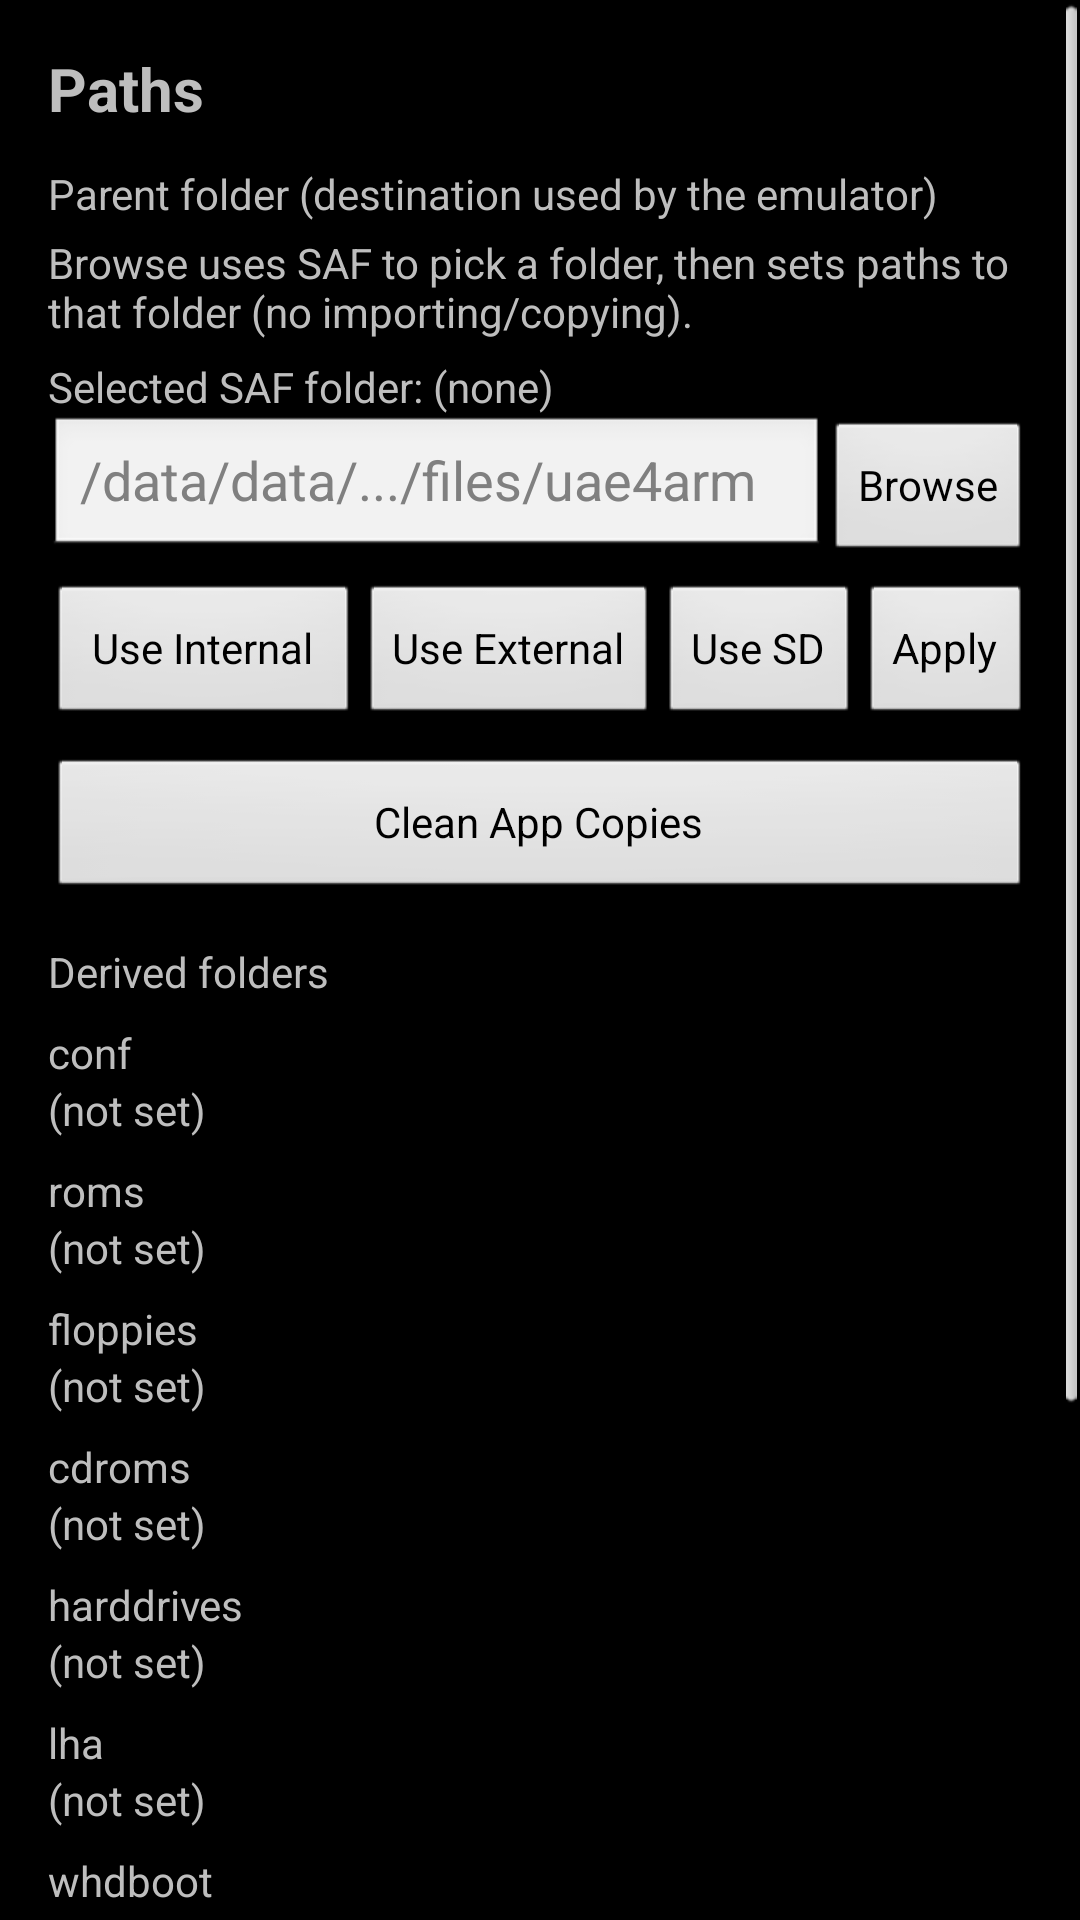

Reconstruct the res/layout file that produces this screen, plus the resources it refers to.
<!-- AndroidManifest.xml: activity theme AppTheme.Fullscreen -->
<!-- res/layout/activity_paths_options.xml -->
<?xml version="1.0" encoding="utf-8"?>
<ScrollView xmlns:android="http://schemas.android.com/apk/res/android"
    android:layout_width="match_parent"
    android:layout_height="match_parent">

    <LinearLayout
        android:layout_width="match_parent"
        android:layout_height="wrap_content"
        android:orientation="vertical"
        android:padding="16dp">

        <TextView
            android:layout_width="match_parent"
            android:layout_height="wrap_content"
            android:text="Paths"
            android:textSize="20sp"
            android:textStyle="bold" />

        <TextView
            android:layout_width="match_parent"
            android:layout_height="wrap_content"
            android:layout_marginTop="12dp"
            android:text="Parent folder (destination used by the emulator)" />

        <TextView
            android:layout_width="match_parent"
            android:layout_height="wrap_content"
            android:layout_marginTop="4dp"
            android:text="Browse uses SAF to pick a folder, then sets paths to that folder (no importing/copying)." />

        <TextView
            android:id="@+id/tvPathsSafSource"
            android:layout_width="match_parent"
            android:layout_height="wrap_content"
            android:layout_marginTop="6dp"
            android:ellipsize="middle"
            android:maxLines="2"
            android:text="Selected SAF folder: (none)" />

        <LinearLayout
            android:layout_width="match_parent"
            android:layout_height="wrap_content"
            android:orientation="horizontal">

            <EditText
                android:id="@+id/etPathsParent"
                android:layout_width="0dp"
                android:layout_height="wrap_content"
                android:layout_weight="1"
                android:hint="/data/data/.../files/uae4arm"
                android:inputType="text" />

            <Button
                android:id="@+id/btnPathsBrowseSaf"
                android:layout_width="wrap_content"
                android:layout_height="wrap_content"
                android:text="Browse" />
        </LinearLayout>

        <LinearLayout
            android:layout_width="match_parent"
            android:layout_height="wrap_content"
            android:orientation="horizontal"
            android:layout_marginTop="8dp">

            <Button
                android:id="@+id/btnPathsUseInternal"
                android:layout_width="0dp"
                android:layout_height="wrap_content"
                android:layout_weight="1"
                android:text="Use Internal" />

            <Button
                android:id="@+id/btnPathsUseExternal"
                android:layout_width="wrap_content"
                android:layout_height="wrap_content"
                android:text="Use External" />

            <Button
                android:id="@+id/btnPathsUseSd"
                android:layout_width="wrap_content"
                android:layout_height="wrap_content"
                android:text="Use SD" />

            <Button
                android:id="@+id/btnPathsApply"
                android:layout_width="wrap_content"
                android:layout_height="wrap_content"
                android:text="Apply" />
        </LinearLayout>

        <Button
            android:id="@+id/btnPathsCleanCopies"
            android:layout_width="match_parent"
            android:layout_height="wrap_content"
            android:layout_marginTop="10dp"
            android:text="Clean App Copies" />

        <TextView
            android:layout_width="match_parent"
            android:layout_height="wrap_content"
            android:layout_marginTop="14dp"
            android:text="Derived folders" />

        <TextView
            android:layout_width="match_parent"
            android:layout_height="wrap_content"
            android:layout_marginTop="8dp"
            android:text="conf" />
        <TextView
            android:id="@+id/tvPathConf"
            android:layout_width="match_parent"
            android:layout_height="wrap_content"
            android:ellipsize="middle"
            android:maxLines="1"
            android:text="(not set)" />

        <TextView
            android:layout_width="match_parent"
            android:layout_height="wrap_content"
            android:layout_marginTop="8dp"
            android:text="roms" />
        <TextView
            android:id="@+id/tvPathRoms"
            android:layout_width="match_parent"
            android:layout_height="wrap_content"
            android:ellipsize="middle"
            android:maxLines="1"
            android:text="(not set)" />

        <TextView
            android:layout_width="match_parent"
            android:layout_height="wrap_content"
            android:layout_marginTop="8dp"
            android:text="floppies" />
        <TextView
            android:id="@+id/tvPathFloppies"
            android:layout_width="match_parent"
            android:layout_height="wrap_content"
            android:ellipsize="middle"
            android:maxLines="1"
            android:text="(not set)" />

        <TextView
            android:layout_width="match_parent"
            android:layout_height="wrap_content"
            android:layout_marginTop="8dp"
            android:text="cdroms" />
        <TextView
            android:id="@+id/tvPathCdroms"
            android:layout_width="match_parent"
            android:layout_height="wrap_content"
            android:ellipsize="middle"
            android:maxLines="1"
            android:text="(not set)" />

        <TextView
            android:layout_width="match_parent"
            android:layout_height="wrap_content"
            android:layout_marginTop="8dp"
            android:text="harddrives" />
        <TextView
            android:id="@+id/tvPathHarddrives"
            android:layout_width="match_parent"
            android:layout_height="wrap_content"
            android:ellipsize="middle"
            android:maxLines="1"
            android:text="(not set)" />

        <TextView
            android:layout_width="match_parent"
            android:layout_height="wrap_content"
            android:layout_marginTop="8dp"
            android:text="lha" />
        <TextView
            android:id="@+id/tvPathLha"
            android:layout_width="match_parent"
            android:layout_height="wrap_content"
            android:ellipsize="middle"
            android:maxLines="1"
            android:text="(not set)" />

        <TextView
            android:layout_width="match_parent"
            android:layout_height="wrap_content"
            android:layout_marginTop="8dp"
            android:text="whdboot" />
        <TextView
            android:id="@+id/tvPathWhdboot"
            android:layout_width="match_parent"
            android:layout_height="wrap_content"
            android:ellipsize="middle"
            android:maxLines="1"
            android:text="(not set)" />

        <TextView
            android:layout_width="match_parent"
            android:layout_height="wrap_content"
            android:layout_marginTop="8dp"
            android:text="kickstarts (WHDboot)" />
        <TextView
            android:id="@+id/tvPathKickstarts"
            android:layout_width="match_parent"
            android:layout_height="wrap_content"
            android:ellipsize="middle"
            android:maxLines="1"
            android:text="(not set)" />

        <TextView
            android:layout_width="match_parent"
            android:layout_height="wrap_content"
            android:layout_marginTop="8dp"
            android:text="savestates" />
        <TextView
            android:id="@+id/tvPathSavestates"
            android:layout_width="match_parent"
            android:layout_height="wrap_content"
            android:ellipsize="middle"
            android:maxLines="1"
            android:text="(not set)" />

        <TextView
            android:layout_width="match_parent"
            android:layout_height="wrap_content"
            android:layout_marginTop="8dp"
            android:text="screens" />
        <TextView
            android:id="@+id/tvPathScreens"
            android:layout_width="match_parent"
            android:layout_height="wrap_content"
            android:ellipsize="middle"
            android:maxLines="1"
            android:text="(not set)" />

        <LinearLayout
            android:layout_width="match_parent"
            android:layout_height="wrap_content"
            android:layout_marginTop="16dp"
            android:orientation="horizontal">

            <Button
                android:id="@+id/btnPathsSave"
                android:layout_width="0dp"
                android:layout_height="wrap_content"
                android:layout_weight="1"
                android:text="Save" />

            <Button
                android:id="@+id/btnPathsBack"
                android:layout_width="wrap_content"
                android:layout_height="wrap_content"
                android:text="Back" />
        </LinearLayout>

    </LinearLayout>
</ScrollView>
<!-- resources referenced by this layout -->
<resources>
  <style name="AppTheme.Fullscreen" parent="@android:style/Theme.NoTitleBar.Fullscreen">
          <item name="android:windowLayoutInDisplayCutoutMode">shortEdges</item>
      </style>
</resources>
